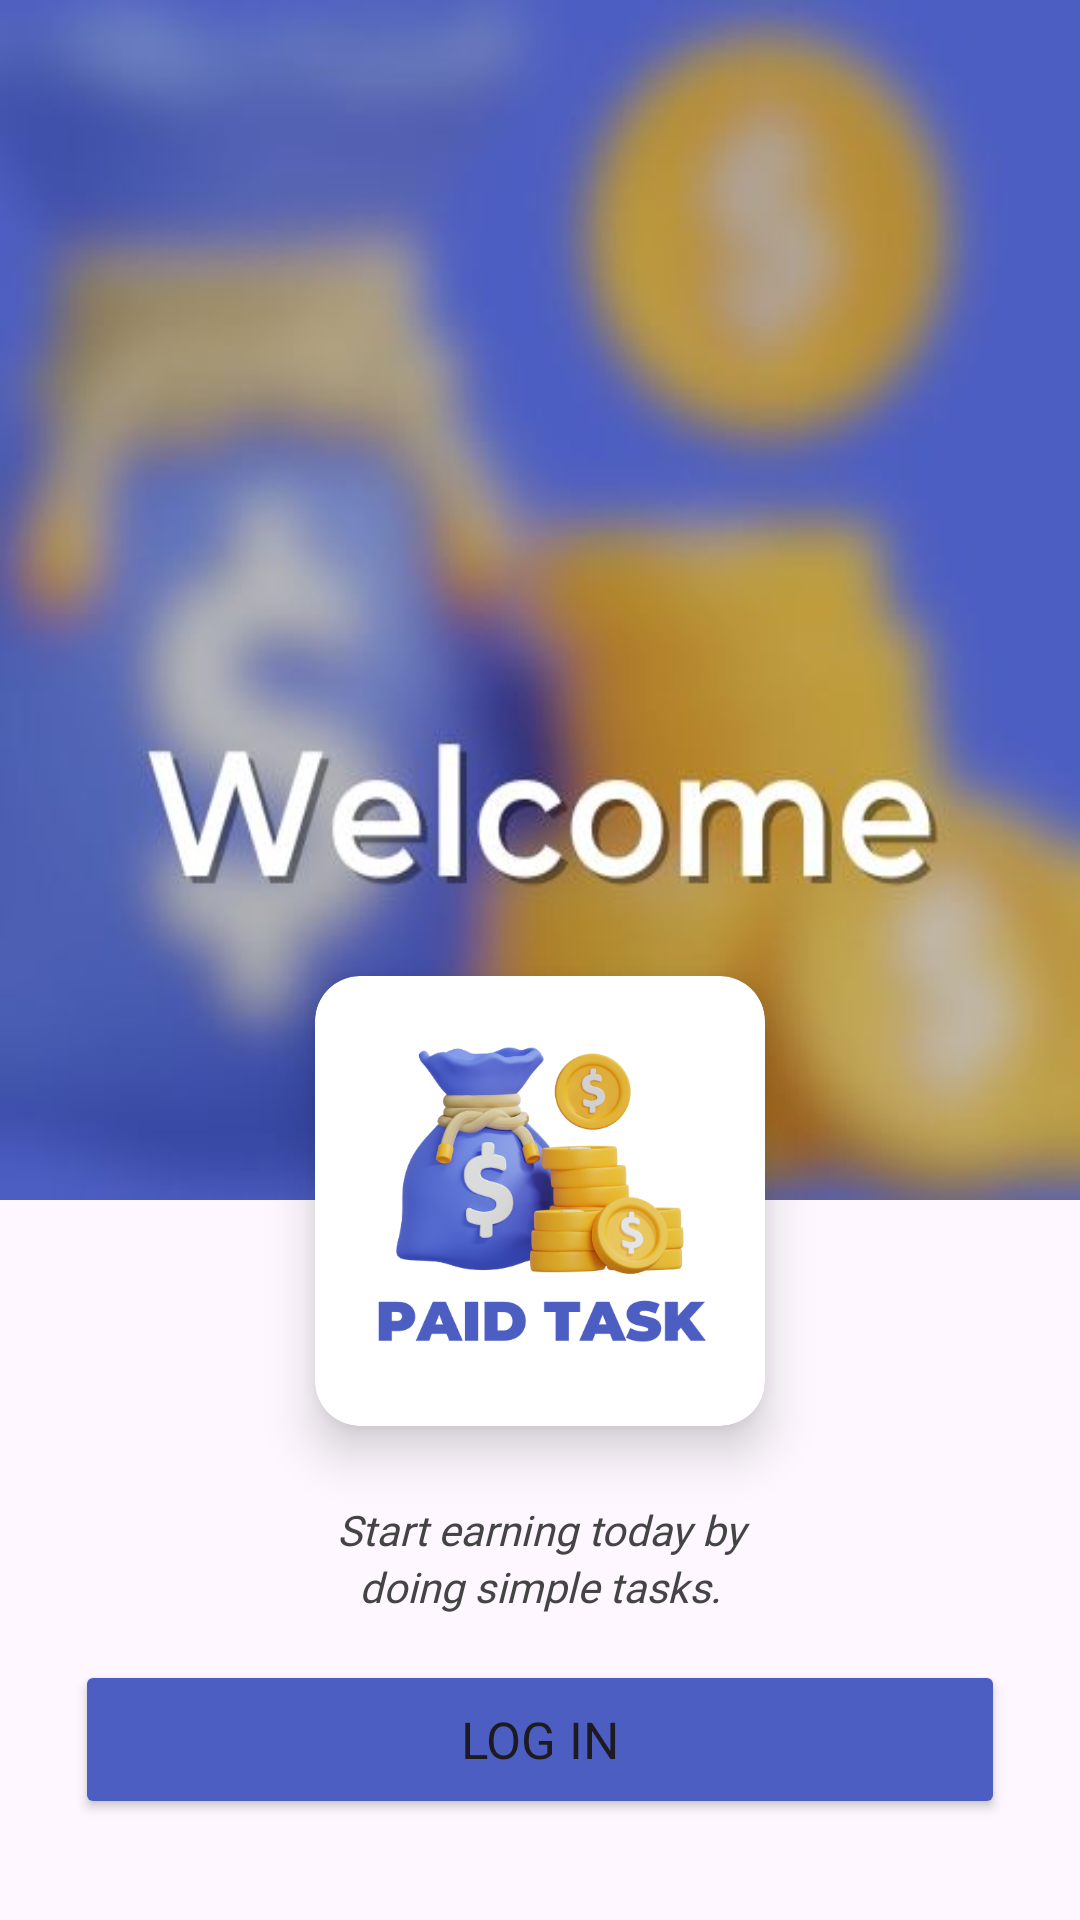

Android layout source for this screen:
<!-- AndroidManifest.xml: application theme Theme.PaidTask -->
<!-- res/layout/activity_welcome.xml -->
<?xml version="1.0" encoding="utf-8"?>
<RelativeLayout xmlns:android="http://schemas.android.com/apk/res/android"
    xmlns:app="http://schemas.android.com/apk/res-auto"
    xmlns:tools="http://schemas.android.com/tools"
    android:layout_width="match_parent"
    android:layout_height="match_parent"
    tools:context=".WelcomeActivity">
    <LinearLayout
        android:layout_width="match_parent"
        android:layout_height="match_parent"
        android:orientation="vertical"
        android:layout_marginBottom="20dp">
        <ImageView
            android:layout_width="match_parent"
            android:layout_height="400dp"
            android:background="@drawable/welcom"/>
    <androidx.cardview.widget.CardView
        android:layout_width="150dp"
        android:layout_height="150dp"
        app:cardElevation="10dp"
        android:layout_gravity="center_horizontal"
        app:cardCornerRadius="15dp"
        android:layout_marginBottom="25dp"
        android:layout_marginTop="-75dp"
        >
        <View
            android:layout_width="match_parent"
            android:layout_height="match_parent"
            android:background="@drawable/logopaid"
            android:layout_margin="15dp"
            />
    </androidx.cardview.widget.CardView>
        <TextView
            android:layout_width="match_parent"
            android:layout_height="wrap_content"
            android:text="Start earning today by"
            android:textAlignment="center"
            android:fontFamily="@font/montserrat_medium"
            android:textColor="@color/darkgrey"
            android:textStyle="italic"/>
        <TextView
            android:layout_width="match_parent"
            android:layout_height="wrap_content"
            android:text="doing simple tasks."
            android:textAlignment="center"
            android:fontFamily="@font/montserrat_medium"
            android:textColor="@color/darkgrey"
            android:textStyle="italic"/>
        <Button
            android:id="@+id/loginpage"
            android:layout_width="match_parent"
            android:layout_height="53dp"
            app:cornerRadius= "10dp"
            android:backgroundTint="@color/primary"
            android:text="LOG IN"
            android:textSize="17dp"
            android:layout_marginTop="15dp"
            android:layout_marginRight="25dp"
            android:layout_marginLeft="25dp"
            android:fontFamily="@font/montserrat_medium"/>

        <Button
            android:id="@+id/signuppage"
            android:layout_width="match_parent"
            android:layout_height="53dp"
            android:layout_marginLeft="25dp"
            android:layout_marginTop="10dp"
            android:layout_marginRight="25dp"
            android:backgroundTint="@color/white"
            android:fontFamily="@font/montserrat_medium"
            android:text="SIGN UP"
            android:textColor="@color/primary"
            android:textSize="17dp"
            app:cornerRadius="10dp"
            app:strokeColor="@color/primary"
            app:strokeWidth="2dp" />


    </LinearLayout>

</RelativeLayout>
<!-- resources referenced by this layout -->
<resources>
  <color name="darkgrey">#444444</color>
  <color name="primary">#4D5EC2</color>
  <color name="white">#FFFFFFFF</color>
  <!-- drawable logopaid: png bitmap (drawable, 125537 bytes) -->
  <!-- drawable welcom: jpg bitmap (drawable, 19450 bytes) -->
  <style name="Theme.PaidTask" parent="Base.Theme.PaidTask" />
  <style name="Base.Theme.PaidTask" parent="Theme.Material3.DayNight.NoActionBar">
          <item name="colorPrimaryDark">
              @color/primary
          </item>
      </style>
</resources>
